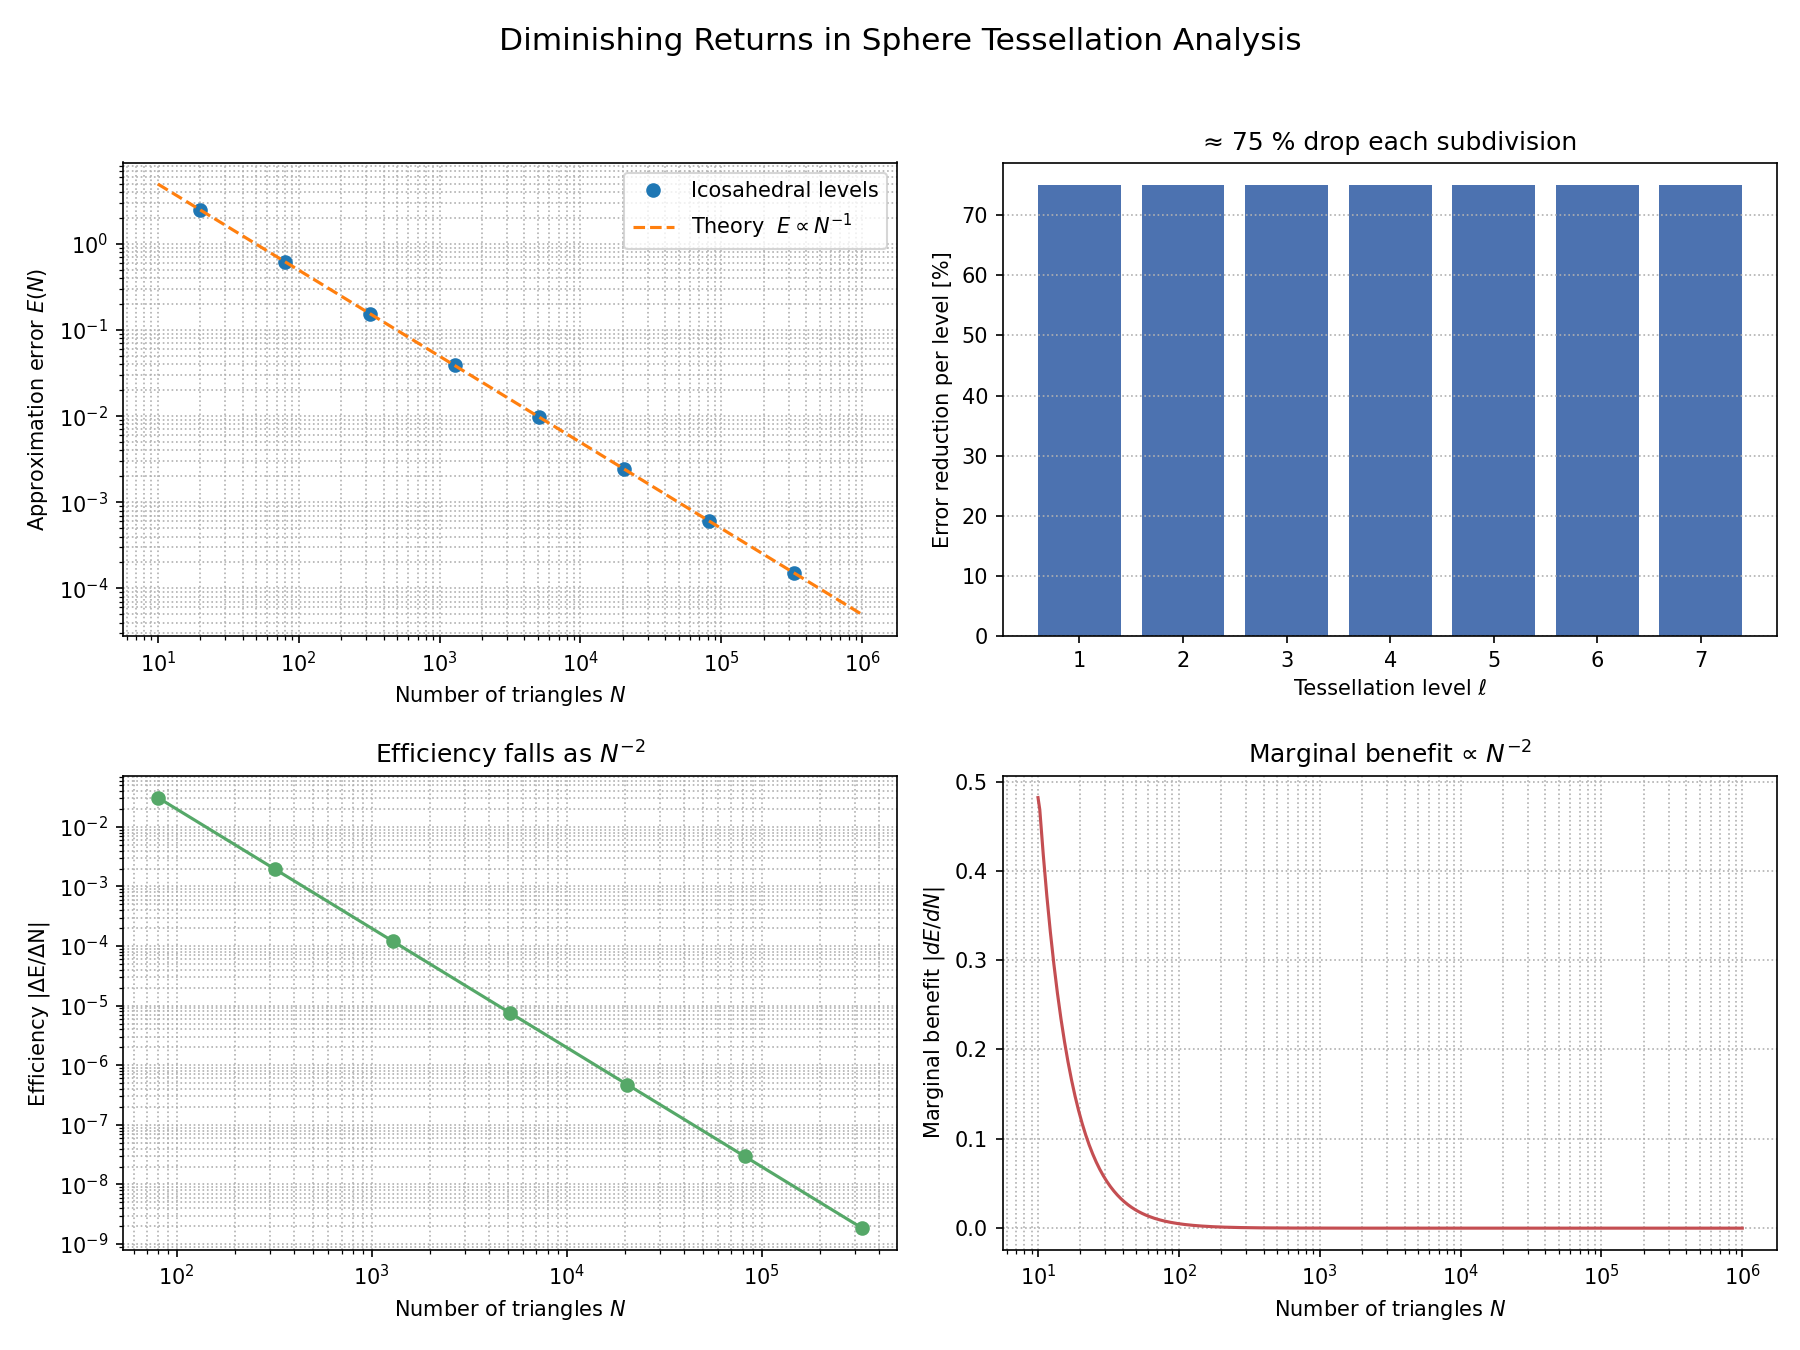

The data file committed next to this chart (first rows):
Level, Triangles, Error, Improve_%, Efficiency
0, 20, 2.481, , 
1, 80, 0.6201, 75.0, 0.03101
2, 320, 0.155, 75.0, 0.001938
3, 1280, 0.03876, 75.0, 0.0001211
4, 5120, 0.009689, 75.0, 7.569891767651323e-06
5, 20480, 0.002422, 75.0, 4.731182354782077e-07
6, 81920, 0.0006056, 75.0, 2.956988971738798e-08
7, 327680, 0.0001514, 75.0, 1.8481181073367488e-09
